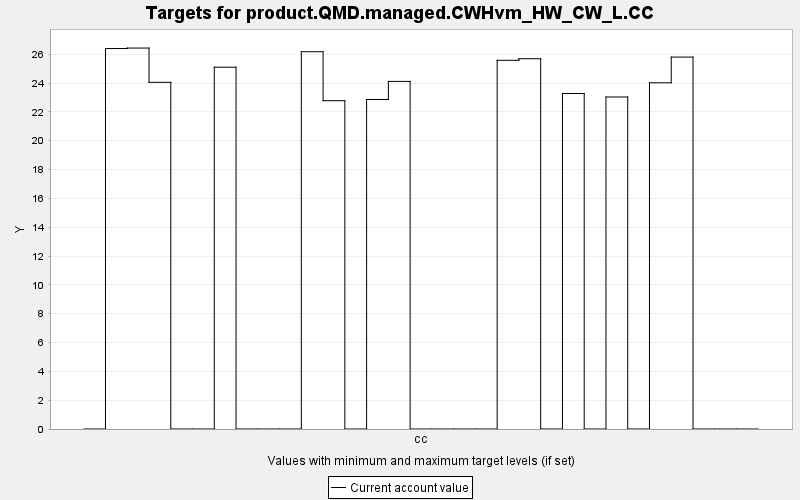

The file beside this chart, header and first rows:
TARGET, PERIOD, YEAR, PERIODWIDTH, MINIMUM, MAXIMUM, MINWEIGHT, MAXWEIGHT, CURRENT, SUMMARY
product.QMD.managed.CWHvm_HW_CW_L.CC, 0, 0, 10.0, 0.0, 10000, 1.0, 1.0, 0.0, 0.0
product.QMD.managed.CWHvm_HW_CW_L.CC, 1, 10, 10.0, 0.0, 10000, 1.0, 1.0, 26.4, 0.0
product.QMD.managed.CWHvm_HW_CW_L.CC, 2, 20, 10.0, 0.0, 10000, 1.0, 1.0, 26.43, 0.0
product.QMD.managed.CWHvm_HW_CW_L.CC, 3, 30, 10.0, 0.0, 10000, 1.0, 1.0, 24.05, 0.0
product.QMD.managed.CWHvm_HW_CW_L.CC, 4, 40, 10.0, 0.0, 10000, 1.0, 1.0, 0.0, 0.0
product.QMD.managed.CWHvm_HW_CW_L.CC, 5, 50, 10.0, 0.0, 10000, 1.0, 1.0, 0.0, 0.0
product.QMD.managed.CWHvm_HW_CW_L.CC, 6, 60, 10.0, 0.0, 10000, 1.0, 1.0, 25.1, 0.0
product.QMD.managed.CWHvm_HW_CW_L.CC, 7, 70, 10.0, 0.0, 10000, 1.0, 1.0, 0.0, 0.0
product.QMD.managed.CWHvm_HW_CW_L.CC, 8, 80, 10.0, 0.0, 10000, 1.0, 1.0, 0.0, 0.0
product.QMD.managed.CWHvm_HW_CW_L.CC, 9, 90, 10.0, 0.0, 10000, 1.0, 1.0, 0.0, 0.0
product.QMD.managed.CWHvm_HW_CW_L.CC, 10, 100, 10.0, 0.0, 10000, 1.0, 1.0, 26.17, 0.0
product.QMD.managed.CWHvm_HW_CW_L.CC, 11, 110, 10.0, 0.0, 10000, 1.0, 1.0, 22.78, 0.0
product.QMD.managed.CWHvm_HW_CW_L.CC, 12, 120, 10.0, 0.0, 10000, 1.0, 1.0, 0.0, 0.0
product.QMD.managed.CWHvm_HW_CW_L.CC, 13, 130, 10.0, 0.0, 10000, 1.0, 1.0, 22.86, 0.0
product.QMD.managed.CWHvm_HW_CW_L.CC, 14, 140, 10.0, 0.0, 10000, 1.0, 1.0, 24.11, 0.0
product.QMD.managed.CWHvm_HW_CW_L.CC, 15, 150, 10.0, 0.0, 10000, 1.0, 1.0, 0.0, 0.0
product.QMD.managed.CWHvm_HW_CW_L.CC, 16, 160, 10.0, 0.0, 10000, 1.0, 1.0, 0.0, 0.0
product.QMD.managed.CWHvm_HW_CW_L.CC, 17, 170, 10.0, 0.0, 10000, 1.0, 1.0, 0.0, 0.0
product.QMD.managed.CWHvm_HW_CW_L.CC, 18, 180, 10.0, 0.0, 10000, 1.0, 1.0, 0.0, 0.0
product.QMD.managed.CWHvm_HW_CW_L.CC, 19, 190, 10.0, 0.0, 10000, 1.0, 1.0, 25.58, 0.0
product.QMD.managed.CWHvm_HW_CW_L.CC, 20, 200, 10.0, 0.0, 10000, 1.0, 1.0, 25.69, 0.0
product.QMD.managed.CWHvm_HW_CW_L.CC, 21, 210, 10.0, 0.0, 10000, 1.0, 1.0, 0.0, 0.0
product.QMD.managed.CWHvm_HW_CW_L.CC, 22, 220, 10.0, 0.0, 10000, 1.0, 1.0, 23.28, 0.0
product.QMD.managed.CWHvm_HW_CW_L.CC, 23, 230, 10.0, 0.0, 10000, 1.0, 1.0, 0.0, 0.0
product.QMD.managed.CWHvm_HW_CW_L.CC, 24, 240, 10.0, 0.0, 10000, 1.0, 1.0, 23.03, 0.0
product.QMD.managed.CWHvm_HW_CW_L.CC, 25, 250, 10.0, 0.0, 10000, 1.0, 1.0, 0.0, 0.0
product.QMD.managed.CWHvm_HW_CW_L.CC, 26, 260, 10.0, 0.0, 10000, 1.0, 1.0, 24.02, 0.0
product.QMD.managed.CWHvm_HW_CW_L.CC, 27, 270, 10.0, 0.0, 10000, 1.0, 1.0, 25.8, 0.0
product.QMD.managed.CWHvm_HW_CW_L.CC, 28, 280, 10.0, 0.0, 10000, 1.0, 1.0, 0.0, 0.0
product.QMD.managed.CWHvm_HW_CW_L.CC, 29, 290, 10.0, 0.0, 10000, 1.0, 1.0, 0.0, 0.0
product.QMD.managed.CWHvm_HW_CW_L.CC, 30, 300, 10.0, 0.0, 10000, 1.0, 1.0, 0.0, 0.0
